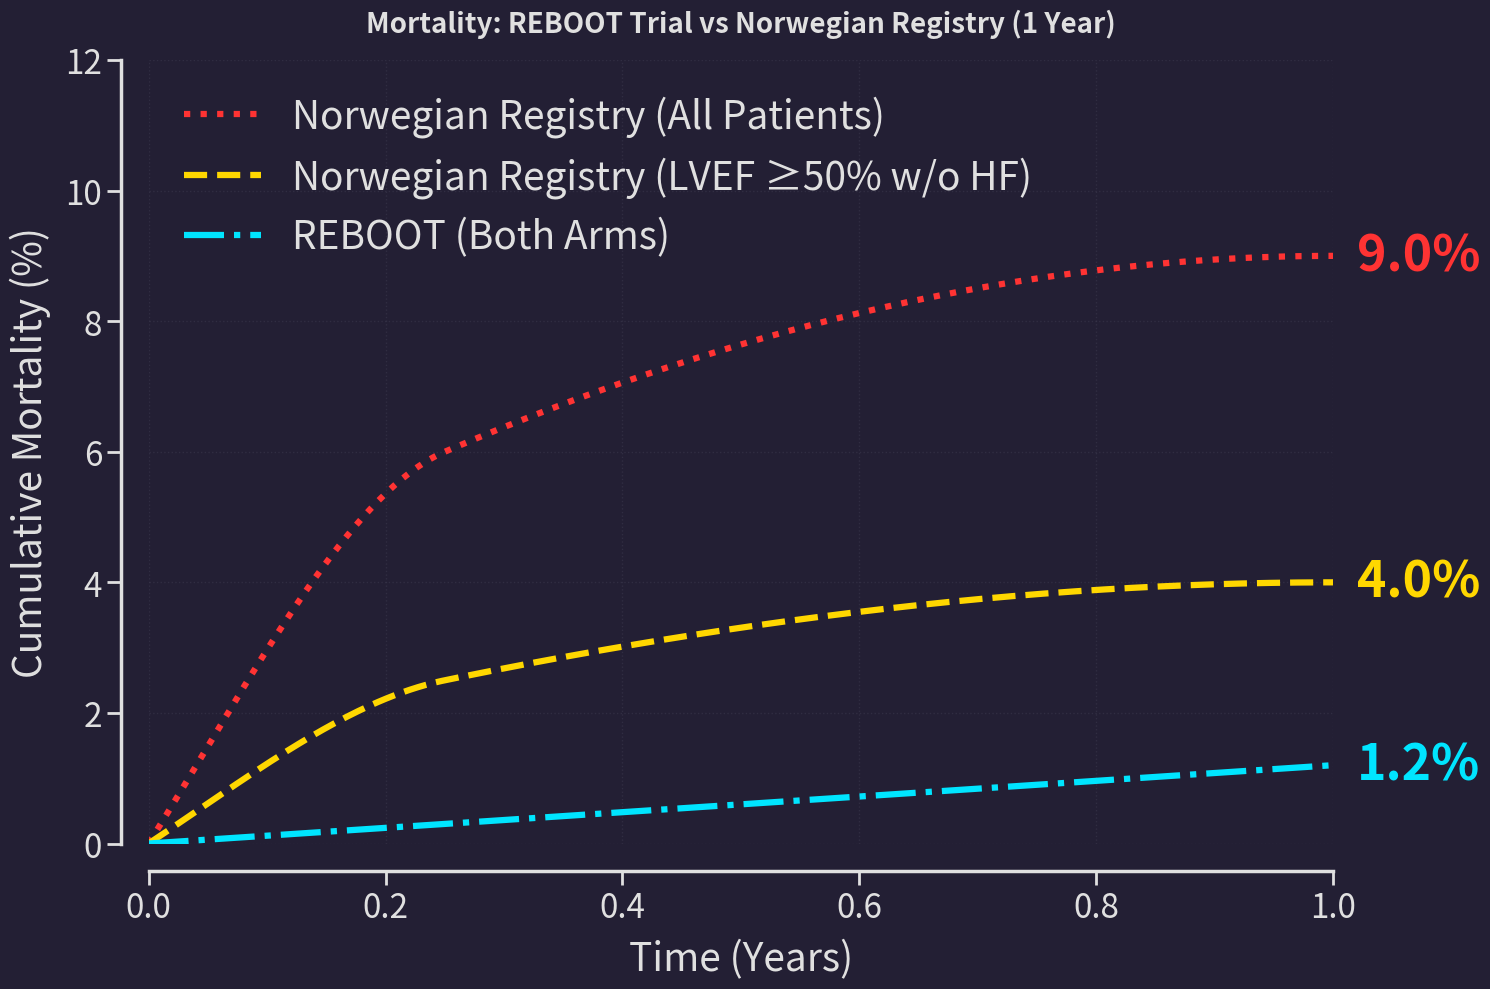

Here is the Python script that generated this plot: (Note: this script raises an exception after producing the figure.)
import matplotlib.pyplot as plt
import numpy as np
from scipy.interpolate import PchipInterpolator

# ---------------------------------------------------------
# DATA PREPARATION (Corrected for Natural Shape)
# ---------------------------------------------------------

# 1. REBOOT Trial (Linear Risk)
# The original trial is a steady accumulation of events.
# 0 -> 1.2% at 1 year.
x_reboot = np.array([0, 1.0])
y_reboot = np.array([0, 1.2]) 

# 2. Norwegian Registry (LVEF >= 50%)
# "Early drop" means steep mortality rise in first 3 months.
# Data: 0 -> 2.5% (3mo) -> 4.0% (1yr)
x_norway_best = np.array([0, 0.25, 1.0])
y_norway_best = np.array([0, 2.5,  4.0])

# 3. Norwegian Registry (All Patients - High Risk)
# Very steep early mortality.
# Data: 0 -> 6.0% (3mo) -> 9.0% (1yr)
x_norway_all = np.array([0, 0.25, 1.0])
y_norway_all = np.array([0, 6.0,  9.0])


# ---------------------------------------------------------
# SMOOTHING (Monotonic)
# ---------------------------------------------------------
def get_natural_curve(x, y, num_points=300):
    # PchipInterpolator guarantees the curve is monotonic (no wiggles)
    pch = PchipInterpolator(x, y)
    x_smooth = np.linspace(x.min(), x.max(), num_points)
    y_smooth = pch(x_smooth)
    return x_smooth, y_smooth

x_reboot_smooth, y_reboot_smooth = get_natural_curve(x_reboot, y_reboot)
x_norway_best_smooth, y_norway_best_smooth = get_natural_curve(x_norway_best, y_norway_best)
x_norway_all_smooth, y_norway_all_smooth = get_natural_curve(x_norway_all, y_norway_all)

# ---------------------------------------------------------
# PLOTTING (Dark Stitch Theme)
# ---------------------------------------------------------
# Colors sampled from the provided Stitch image
bg_color = '#231F34'       # Deep Navy/Purple Background
grid_color = '#3E3B50'     # Subtle Grid
text_color = '#E0E0E0'     # Off-white for text

# REBOOT: Brighter Cyan/Light Blue (was #4FC3F7)
col_reboot = '#00E5FF'

# Norway Best: Brighter Yellow/Gold (was #F9A825)
col_norway_b = '#FFD700'

# Norway All: Brighter, more vivid Red (was #FF5252)
col_norway_a = '#FF3333'

fig, ax = plt.subplots(figsize=(15, 10))
fig.patch.set_facecolor(bg_color)
ax.set_facecolor(bg_color)

# Plotting
ax.plot(x_norway_all_smooth, y_norway_all_smooth, color=col_norway_a, linewidth=4.5, alpha=1, linestyle='dotted', label='Norwegian Registry (All Patients)')
ax.plot(x_norway_best_smooth, y_norway_best_smooth, color=col_norway_b, linewidth=4.5, alpha=1, linestyle='--', label='Norwegian Registry (LVEF ≥50% w/o HF)')
ax.plot(x_reboot_smooth, y_reboot_smooth, color=col_reboot, linewidth=4.5, linestyle='-.', label='REBOOT (Both Arms)')

# Styling
ax.set_title('Mortality: REBOOT Trial vs Norwegian Registry (1 Year)', fontsize=20, color=text_color, fontweight='bold', pad=20)
ax.set_xlabel('Time (Years)', fontsize=28, color=text_color, labelpad=10)
ax.set_ylabel('Cumulative Mortality (%)', fontsize=28, color=text_color, labelpad=10)

# Axes & Grid
ax.spines['top'].set_visible(False)
ax.spines['right'].set_visible(False)
ax.spines['bottom'].set_color(text_color)
ax.spines['left'].set_color(text_color)

# Modern Detached Axes
ax.spines['left'].set_position(('outward', 20))
ax.spines['bottom'].set_position(('outward', 20))
ax.spines['left'].set_linewidth(2.5)
ax.spines['bottom'].set_linewidth(2.5)



ax.tick_params(axis='both', which='major', colors=text_color, labelsize=24, length=10, width=2)
ax.grid(color=grid_color, linestyle=':', linewidth=1, alpha=0.5)

# Limits
ax.set_xlim(0, 1.0)
ax.set_ylim(0, 12)  # Tight fit for 1 year data

# Annotations (Directly on the graph)
ax.text(1.02, y_norway_all[-1], f"{y_norway_all[-1]}%", color=col_norway_a, fontsize=36, fontweight='bold', va='center')
ax.text(1.02, y_norway_best[-1], f"{y_norway_best[-1]}%", color=col_norway_b, fontsize=36, fontweight='bold', va='center')
ax.text(1.02, y_reboot[-1], f"{y_reboot[-1]}%", color=col_reboot, fontsize=36, fontweight='bold', va='center')

# Legend
legend = ax.legend(fontsize=28, loc='upper left', frameon=False)
for text in legend.get_texts():
    text.set_color(text_color)

plt.tight_layout()
plt.savefig('playground/Plots/reboot_vs_norway.png', dpi=300, bbox_inches='tight', transparent=True)
#plt.show()